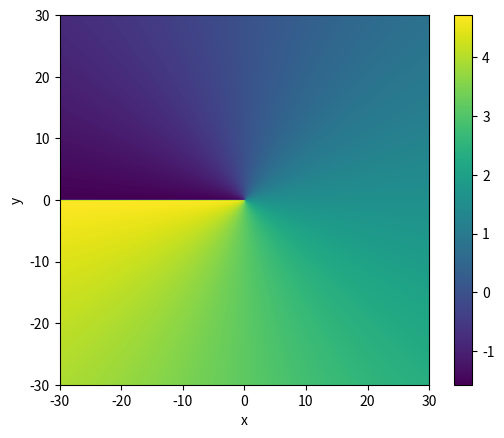

Reproduce this figure in Python.
"""
plot001.py

plot the heatmap of functions f(x, y) around the origin
You may use it to explore how feature engineering works

[redacted]
"""
import numpy as np
import matplotlib.pyplot as plt


def plot_2d_function(func, x_min, x_max, x_n, y_min, y_max, y_n):
    x_list = np.linspace(x_min, x_max, x_n)
    y_list = np.linspace(y_min, y_max, y_n)
    func_map = np.empty((x_list.size, y_list.size))
    for i, x in enumerate(x_list):
        for j, y in enumerate(y_list):
            func_map[i, j] = func(x, y)
    fig = plt.figure()
    s = fig.add_subplot(1, 1, 1, xlabel='x', ylabel='y')
    im = s.imshow(
        np.rot90(func_map),
        extent=(x_min, x_max, y_min, y_max),
        origin=None)
    fig.colorbar(im)
    return fig

# this converts cartesian coordiantes to angle
plot_2d_function(lambda x, y: (0 if y >= 0 else np.pi) + np.arctan(x/y), -30, 30, 1000, -30, 30, 1000)

plt.show()


